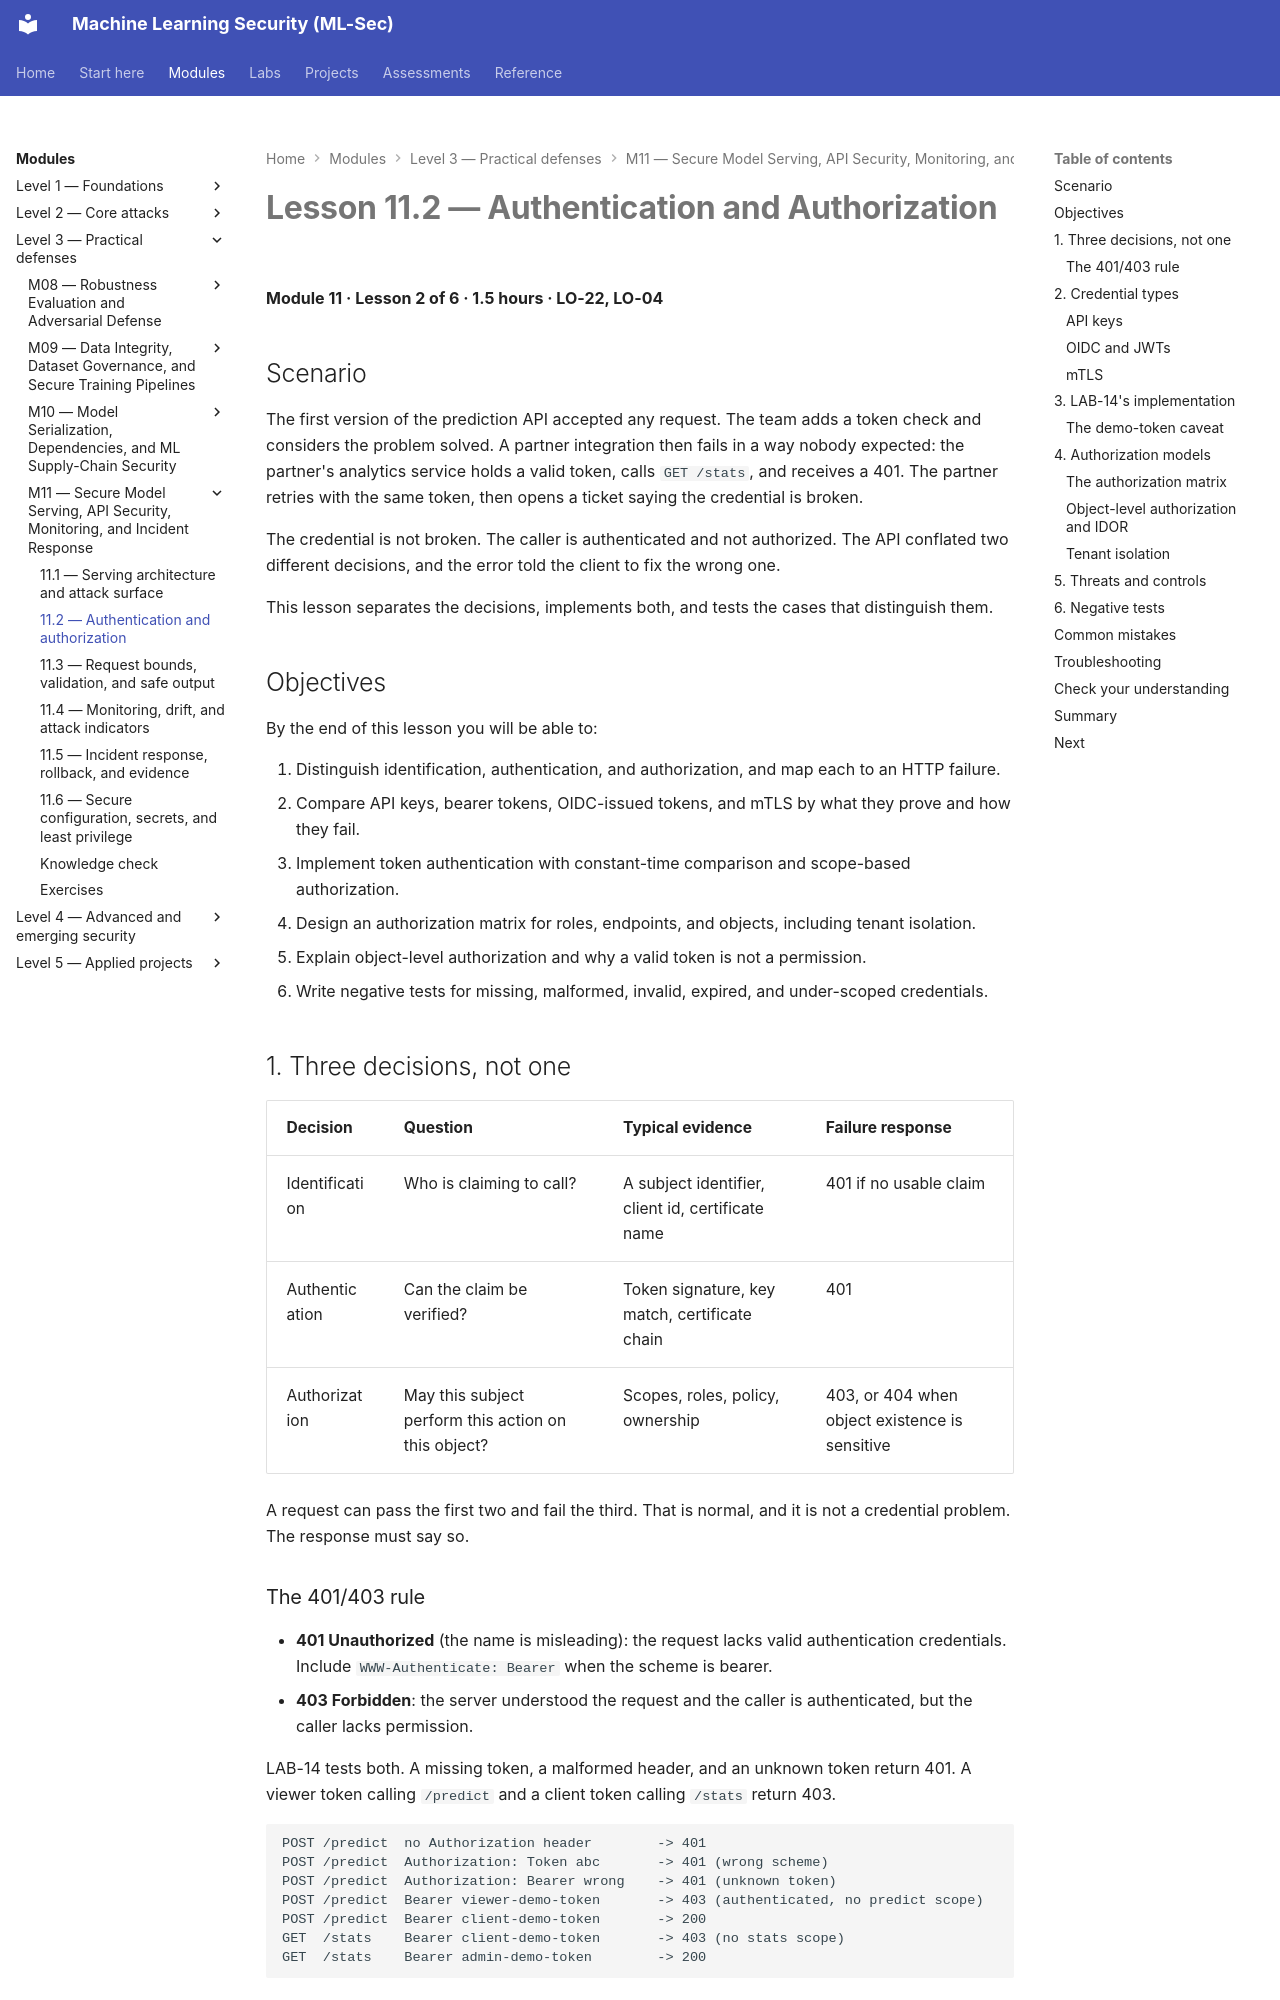

repository: nadeem-majeedch/MLSec · page: modules/m11-serving-monitoring/lesson-2-authentication-and-authorization/index.html · generator: mkdocs

# Lesson 11.2 — Authentication and Authorization

<a id="m11-l2"></a>

**Module 11 · Lesson 2 of 6 · 1.5 hours · LO-22, LO-04**

## Scenario

The first version of the prediction API accepted any request. The team adds a token check and considers the problem solved. A partner integration then fails in a way nobody expected: the partner's analytics service holds a valid token, calls `GET /stats`, and receives a 401. The partner retries with the same token, then opens a ticket saying the credential is broken.

The credential is not broken. The caller is authenticated and not authorized. The API conflated two different decisions, and the error told the client to fix the wrong one.

This lesson separates the decisions, implements both, and tests the cases that distinguish them.

## Objectives

By the end of this lesson you will be able to:

1. Distinguish identification, authentication, and authorization, and map each to an HTTP failure.
2. Compare API keys, bearer tokens, OIDC-issued tokens, and mTLS by what they prove and how they fail.
3. Implement token authentication with constant-time comparison and scope-based authorization.
4. Design an authorization matrix for roles, endpoints, and objects, including tenant isolation.
5. Explain object-level authorization and why a valid token is not a permission.
6. Write negative tests for missing, malformed, invalid, expired, and under-scoped credentials.

## 1. Three decisions, not one

| Decision | Question | Typical evidence | Failure response |
|---|---|---|---|
| Identification | Who is claiming to call? | A subject identifier, client id, certificate name | 401 if no usable claim |
| Authentication | Can the claim be verified? | Token signature, key match, certificate chain | 401 |
| Authorization | May this subject perform this action on this object? | Scopes, roles, policy, ownership | 403, or 404 when object existence is sensitive |

A request can pass the first two and fail the third. That is normal, and it is not a credential problem. The response must say so.
